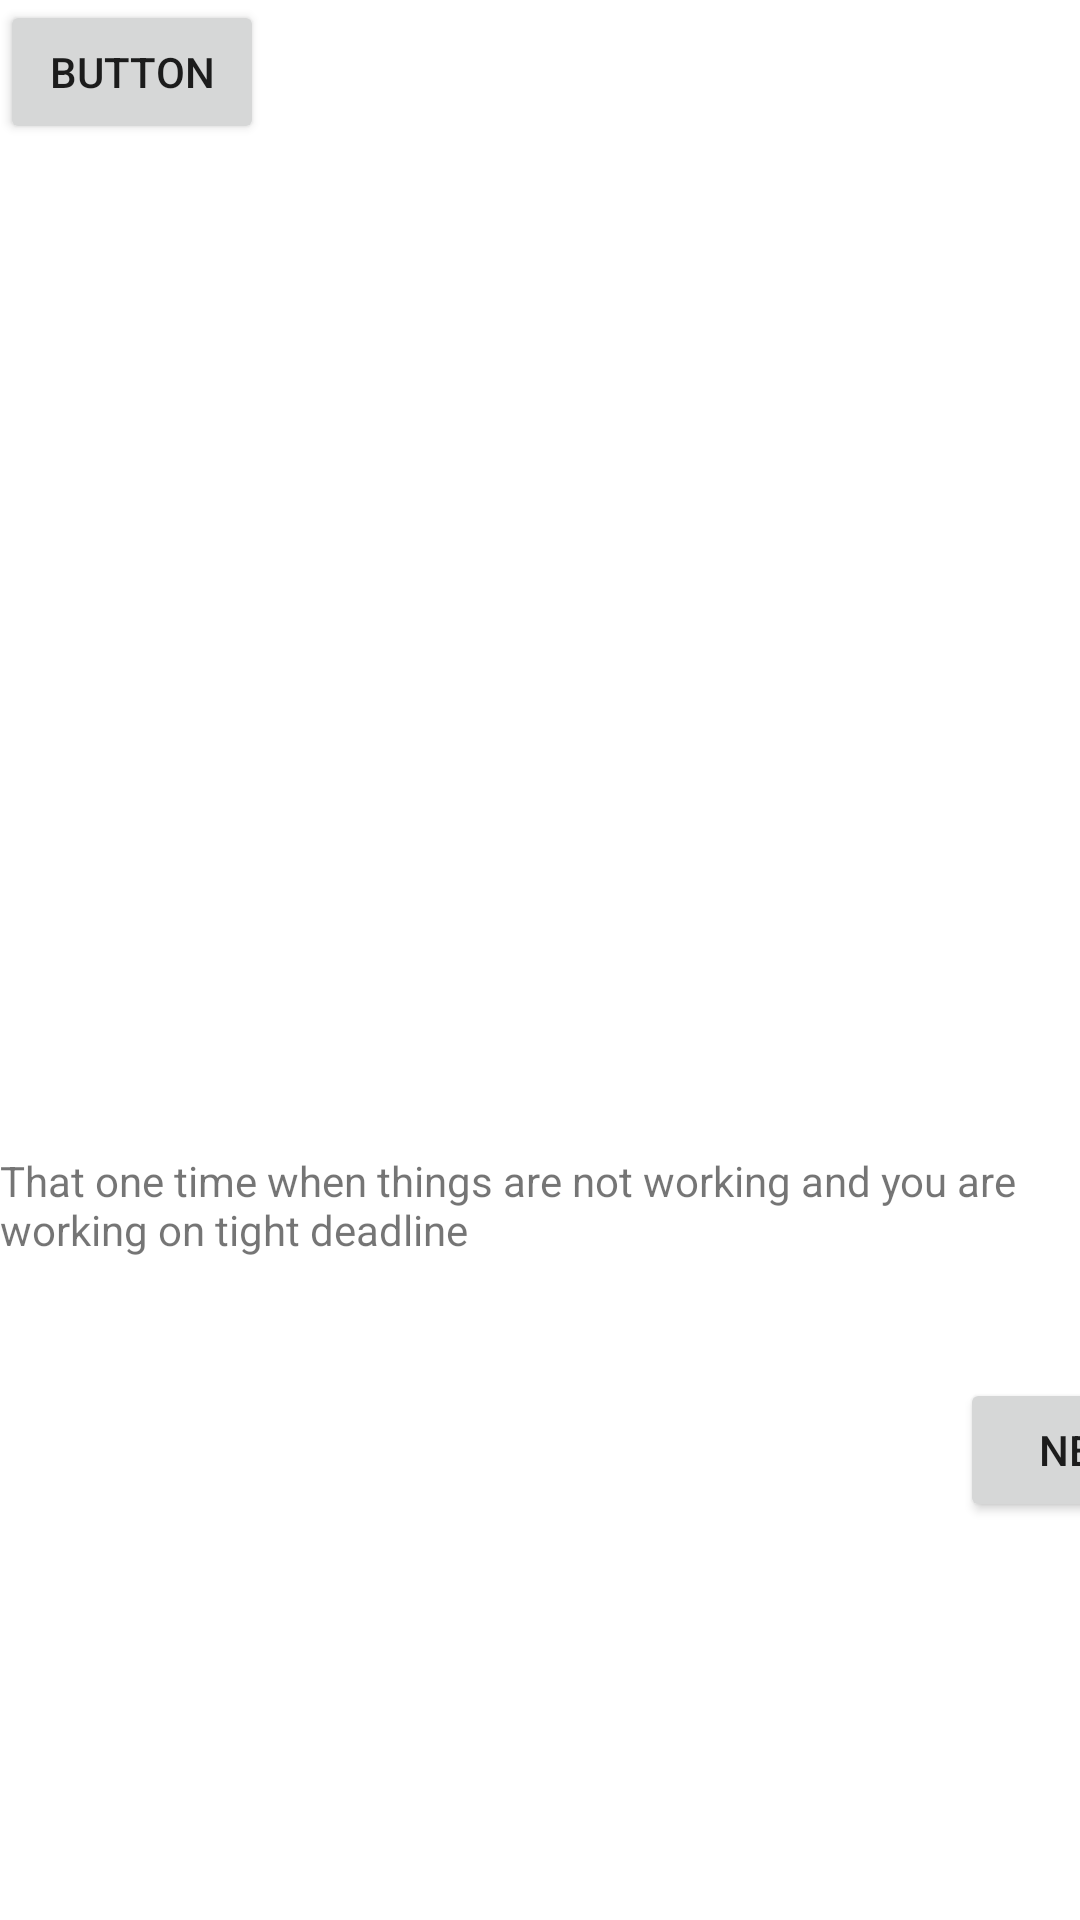

Here is an Android app screen rendered from its layout file. Give the layout XML and the strings, colors and styles it references.
<!-- AndroidManifest.xml: application theme Theme.Memez -->
<!-- res/layout/activity_fourthmeem.xml -->
<?xml version="1.0" encoding="utf-8"?>
<androidx.constraintlayout.widget.ConstraintLayout xmlns:android="http://schemas.android.com/apk/res/android"
    xmlns:app="http://schemas.android.com/apk/res-auto"
    xmlns:tools="http://schemas.android.com/tools"
    android:layout_width="match_parent"
    android:layout_height="match_parent"
    tools:context=".FourthmemActivity">

    <androidx.constraintlayout.widget.Guideline
        android:id="@+id/guideline3"
        android:layout_width="wrap_content"
        android:layout_height="wrap_content"
        android:orientation="horizontal"
        app:layout_constraintGuide_percent="0.5" />

    <ImageView
        android:id="@+id/ivemotional"
        android:layout_width="361dp"
        android:layout_height="336dp"
        android:layout_marginStart="16dp"
        android:layout_marginTop="24dp"
        android:layout_marginEnd="16dp"
        android:src="@drawable/emotional"
        app:layout_constraintEnd_toEndOf="parent"
        app:layout_constraintStart_toStartOf="parent"
        app:layout_constraintTop_toTopOf="parent" />

    <TextView
        android:id="@+id/tvemotional"
        android:layout_width="wrap_content"
        android:layout_height="wrap_content"
        android:layout_marginStart="16dp"
        android:layout_marginTop="24dp"
        android:layout_marginEnd="16dp"
        android:text="That one time when things are not working and you are working on tight deadline"
        app:layout_constraintEnd_toEndOf="parent"
        app:layout_constraintStart_toStartOf="parent"
        app:layout_constraintTop_toBottomOf="@+id/ivemotional" />

    <Button
        android:id="@+id/btnOne"
        android:layout_width="wrap_content"
        android:layout_height="wrap_content"
        android:layout_marginStart="320dp"
        android:layout_marginTop="40dp"
        android:text="Next"
        app:layout_constraintStart_toStartOf="parent"
        app:layout_constraintTop_toBottomOf="@+id/tvemotional" />

    <Button
        android:id="@+id/btnto"
        android:layout_width="wrap_content"
        android:layout_height="wrap_content"
        android:text="Button"
        tools:layout_editor_absoluteX="0dp"
        tools:layout_editor_absoluteY="470dp"
        tools:ignore="MissingConstraints" />
</androidx.constraintlayout.widget.ConstraintLayout>
<!-- resources referenced by this layout -->
<resources>
  <style name="Theme.Memez" parent="Theme.MaterialComponents.DayNight.DarkActionBar">
          
          <item name="colorPrimary">@color/purple_500</item>
          <item name="colorPrimaryVariant">@color/purple_700</item>
          <item name="colorOnPrimary">@color/white</item>
          
          <item name="colorSecondary">@color/teal_200</item>
          <item name="colorSecondaryVariant">@color/teal_700</item>
          <item name="colorOnSecondary">@color/black</item>
          
          <item name="android:statusBarColor">?attr/colorPrimaryVariant</item>
          
      </style>
  <!-- not gathered from this repository: default colours our renderer supplied (Android Studio template values) -->
  <color name="purple_500">#FF6200EE</color>
  <color name="purple_700">#FF3700B3</color>
  <color name="teal_200">#FF03DAC5</color>
  <color name="teal_700">#FF018786</color>
  <color name="black">#FF000000</color>
  <color name="white">#FFFFFFFF</color>
</resources>
